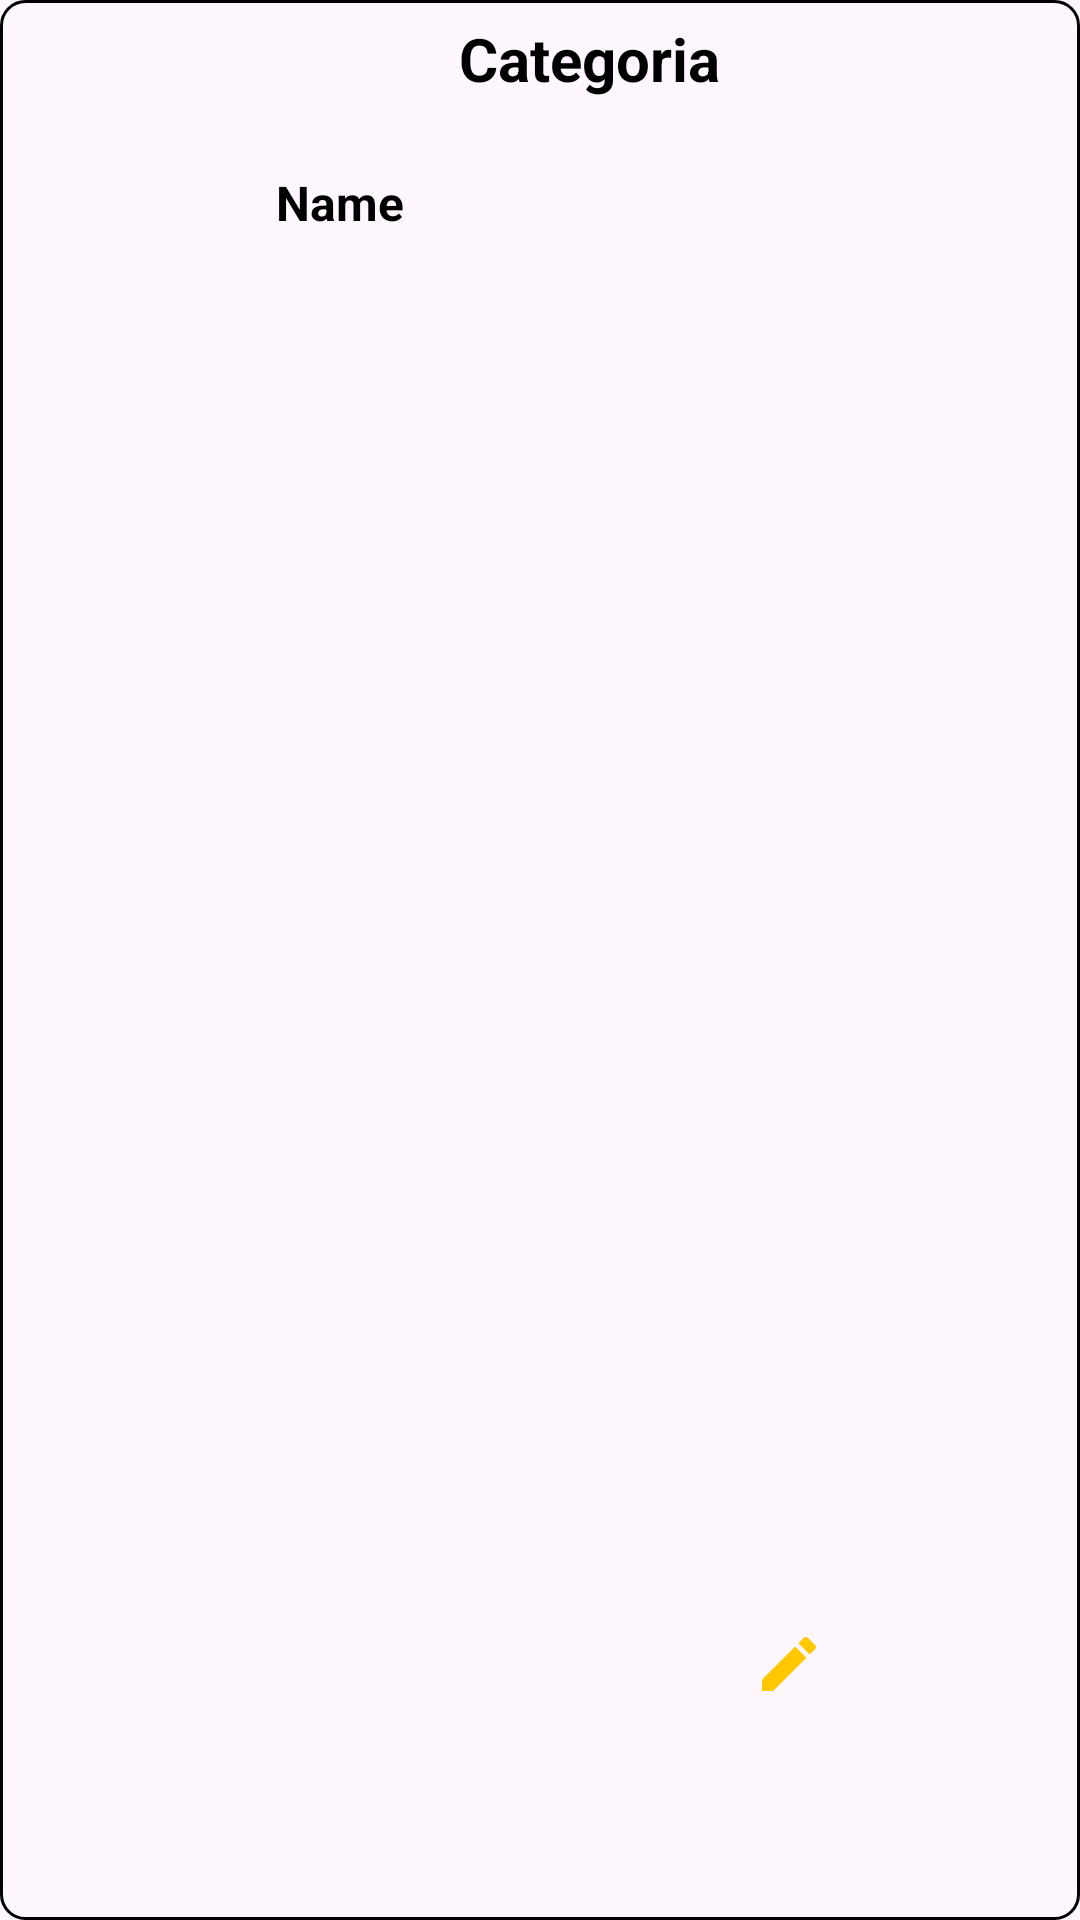

Android layout source for this screen:
<!-- AndroidManifest.xml: application theme Theme.Projeto -->
<!-- res/layout/crud1_list_item.xml -->
<?xml version="1.0" encoding="utf-8"?>
<androidx.constraintlayout.widget.ConstraintLayout xmlns:android="http://schemas.android.com/apk/res/android"
    xmlns:app="http://schemas.android.com/apk/res-auto"
    xmlns:tools="http://schemas.android.com/tools"
    android:layout_width="match_parent"
    android:layout_height="100dp"
    android:layout_margin="8dp"
    app:cardCornerRadius="8dp"
    app:cardElevation="8dp"
    android:background="@drawable/border_background">


    <TextView
        android:id="@+id/tvCrudCategory"
        android:layout_width="393dp"
        android:layout_height="39dp"
        android:layout_gravity="center"
        android:layout_marginBottom="32dp"
        android:gravity="center"
        android:maxLines="1"
        android:text="Categoria"
        android:textColor="@color/black"
        android:textSize="20sp"
        android:textStyle="bold"
        app:layout_constraintBottom_toBottomOf="@+id/tvCrudQuantidade"
        tools:layout_editor_absoluteX="0dp" />

    <TextView
        android:id="@+id/tvCrudQuantidade"
        android:layout_width="227dp"
        android:layout_height="41dp"
        android:layout_gravity="center"
        android:layout_marginTop="8dp"
        android:gravity="center"
        android:text="Name"
        android:textColor="@color/black"
        android:textSize="16sp"
        android:textStyle="bold"
        app:layout_constraintTop_toBottomOf="@id/tvCrudCategory"
        tools:layout_editor_absoluteX="16dp" />

    <ImageButton
        android:id="@+id/btnDeletar"
        android:layout_width="wrap_content"
        android:layout_height="wrap_content"
        android:backgroundTint="#00FFFFFF"
        app:layout_constraintBottom_toBottomOf="parent"
        app:layout_constraintEnd_toEndOf="parent"
        app:layout_constraintHorizontal_bias="0.953"
        app:layout_constraintStart_toStartOf="parent"
        app:layout_constraintTop_toTopOf="parent"
        app:layout_constraintVertical_bias="0.894"
        app:srcCompat="@drawable/baseline_delete_24" />

    <ImageButton
        android:id="@+id/btnEditar"
        android:layout_width="wrap_content"
        android:layout_height="wrap_content"
        android:backgroundTint="#00FFFFFF"
        app:layout_constraintBottom_toBottomOf="parent"
        app:layout_constraintEnd_toEndOf="parent"
        app:layout_constraintHorizontal_bias="0.766"
        app:layout_constraintStart_toStartOf="parent"
        app:layout_constraintTop_toTopOf="parent"
        app:layout_constraintVertical_bias="0.894"
        app:srcCompat="@drawable/baseline_edit_24" />

</androidx.constraintlayout.widget.ConstraintLayout>
<!-- resources referenced by this layout -->
<resources>
  <color name="black">#FF000000</color>
  <!-- drawable baseline_edit_24 (drawable) -->
  <vector android:height="24dp" android:tint="@color/true_yellow"
      android:viewportHeight="24" android:viewportWidth="24"
      android:width="24dp" xmlns:android="http://schemas.android.com/apk/res/android">
      <path android:fillColor="@android:color/white" android:pathData="M3,17.25V21h3.75L17.81,9.94l-3.75,-3.75L3,17.25zM20.71,7.04c0.39,-0.39 0.39,-1.02 0,-1.41l-2.34,-2.34c-0.39,-0.39 -1.02,-0.39 -1.41,0l-1.83,1.83 3.75,3.75 1.83,-1.83z"/>
  </vector>
  <!-- drawable border_background (drawable) -->
  <shape xmlns:android="http://schemas.android.com/apk/res/android"
      android:shape="rectangle">
      <solid android:color="@android:color/transparent" />
      <stroke
          android:width="1dp"
          android:color="@android:color/black" />
      <corners android:radius="8dp" />
  </shape>
  <style name="Theme.Projeto" parent="Base.Theme.Projeto" />
  <color name="true_yellow">#FFC801</color>
  <style name="Base.Theme.Projeto" parent="Theme.Material3.DayNight.NoActionBar">
          
          <item name="colorPrimary">@color/purple_500</item>
          <item name="colorPrimaryVariant">@color/purple_700</item>
          <item name="colorOnPrimary">@color/white</item>
          
          <item name="colorSecondary">@color/teal_200</item>
          <item name="colorSecondaryVariant">@color/teal_700</item>
          <item name="colorOnSecondary">@color/black</item>
          
          <item name="android:statusBarColor" tools:targetApi="l">@color/sustentability</item>
      </style>
  <color name="purple_500">#FF6200EE</color>
  <color name="purple_700">#FF3700B3</color>
  <color name="white">#FFFFFFFF</color>
  <color name="teal_200">#FF03DAC5</color>
  <color name="teal_700">#FF018786</color>
  <color name="sustentability">#FF80C790</color>
</resources>
